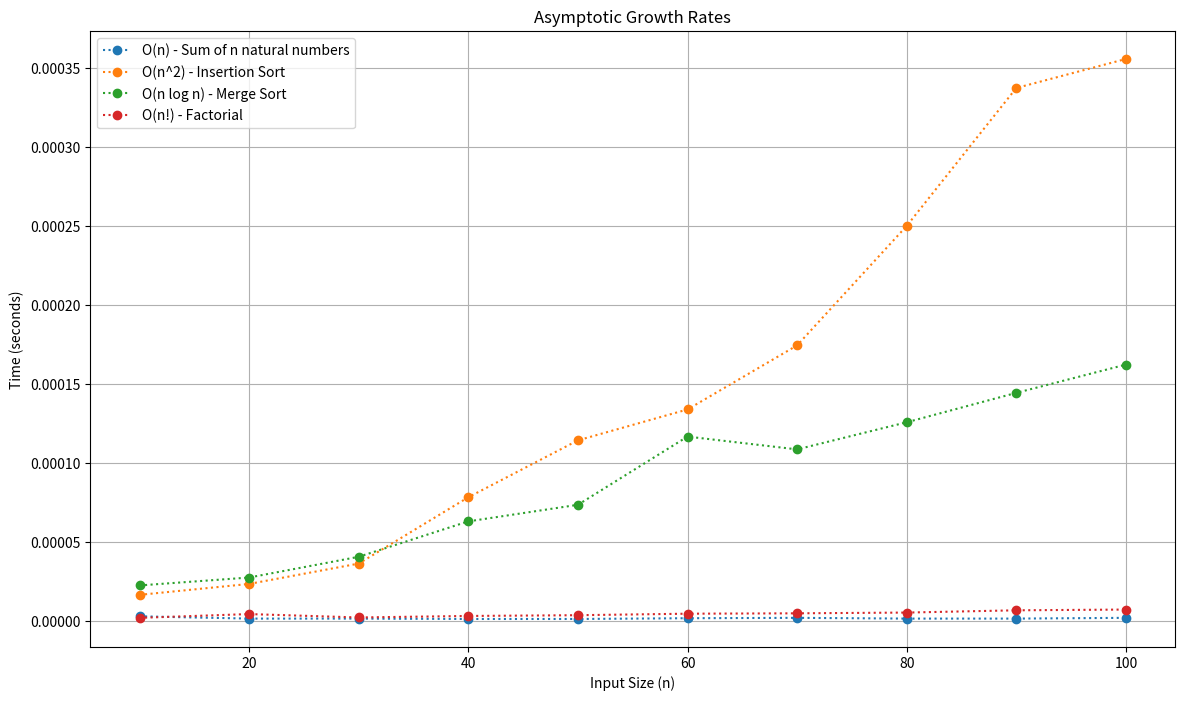

Reproduce this figure in Python.
import time
import matplotlib.pyplot as plt
import numpy as np

# O(n) - Sum of n natural numbers
def sum_n(n):
    total = 0
    for i in range(1, n+1):
        total += i
    return total

# O(n^2) - Insertion Sort
def insertion_sort(arr):
    for i in range(1, len(arr)):
        key = arr[i]
        j = i - 1
        while j >= 0 and key < arr[j]:
            arr[j + 1] = arr[j]
            j -= 1
        arr[j + 1] = key
    return arr

# O(n log n) - Merge Sort
def merge_sort(arr):
    if len(arr) > 1:
        mid = len(arr) // 2
        L = arr[:mid]
        R = arr[mid:]
        
        merge_sort(L)
        merge_sort(R)
        
        i = j = k = 0
        while i < len(L) and j < len(R):
            if L[i] < R[j]:
                arr[k] = L[i]
                i += 1
            else:
                arr[k] = R[j]
                j += 1
            k += 1
        
        while i < len(L):
            arr[k] = L[i]
            i += 1
            k += 1
        
        while j < len(R):
            arr[k] = R[j]
            j += 1
            k += 1
    return arr

# O(n!) - Factorial function
def factorial(n):
    if n == 0 or n == 1:
        return 1
    else:
        return n * factorial(n - 1)

# Function to measure the execution time
def measure_time(func, *args):
    start_time = time.time()
    func(*args)
    end_time = time.time()
    return end_time - start_time

# Function to generate an array of size n
def generate_array(n):
    return np.random.randint(1, 100, n)






input_sizes = [10, 20, 30, 40, 50, 60, 70, 80, 90, 100]

# Lists to store times
times_sum_n = []
times_insertion_sort = []
times_merge_sort = []
times_factorial = []

for n in input_sizes:
    # Measure O(n)
    times_sum_n.append(measure_time(sum_n, n))
    
    # Measure O(n^2)
    arr = generate_array(n)
    times_insertion_sort.append(measure_time(insertion_sort, arr))
    
    # Measure O(n log n)
    arr = generate_array(n)
    times_merge_sort.append(measure_time(merge_sort, arr))
    
    # Measure O(n!)
    times_factorial.append(measure_time(factorial, n))

# Plotting the results
plt.figure(figsize=(14, 8))

plt.plot(input_sizes, times_sum_n, 'o-', label='O(n) - Sum of n natural numbers',linestyle='dotted')
plt.plot(input_sizes, times_insertion_sort, 'o-', label='O(n^2) - Insertion Sort',linestyle='dotted')
plt.plot(input_sizes, times_merge_sort, 'o-', label='O(n log n) - Merge Sort',linestyle='dotted')
plt.plot(input_sizes, times_factorial, 'o-', label='O(n!) - Factorial',linestyle='dotted')

plt.xlabel('Input Size (n)')
plt.ylabel('Time (seconds)')
plt.title('Asymptotic Growth Rates')
plt.legend()
plt.grid(True)
plt.show()
